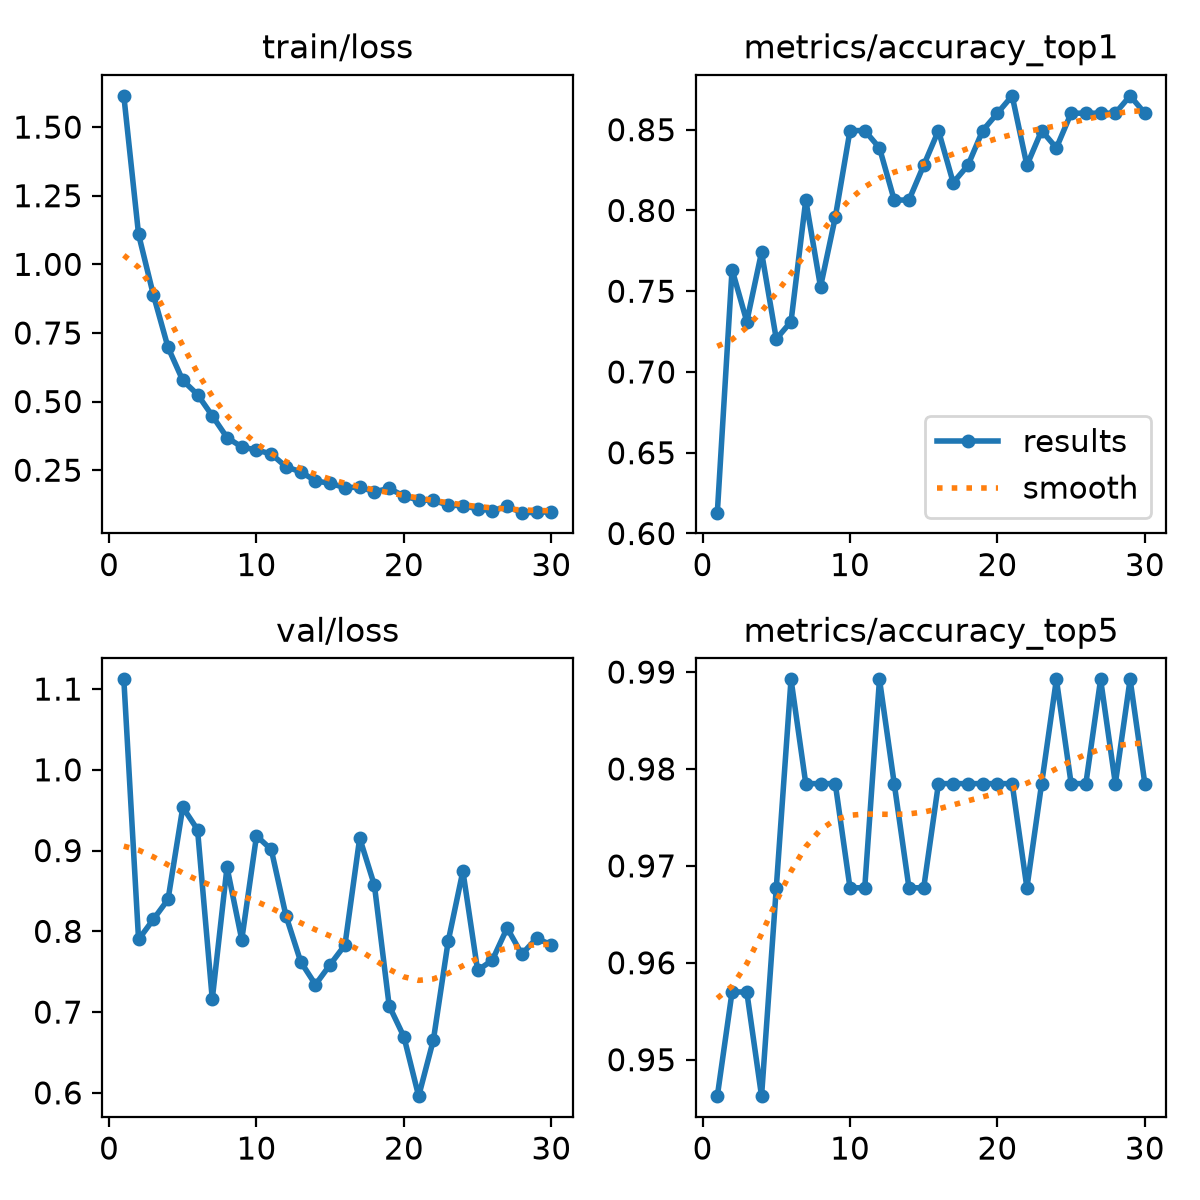

Source data for this figure (header and first rows):
epoch, time, train/loss, metrics/accuracy_top1, metrics/accuracy_top5, val/loss, lr/pg0, lr/pg1, lr/pg2
1, 86.84, 1.614, 0.6129, 0.9462, 1.112, 0.0001647, 0.0001647, 0.06722
2, 171.2, 1.109, 0.7634, 0.957, 0.7899, 0.0003204, 0.0003204, 0.03405
3, 254.7, 0.8898, 0.7312, 0.957, 0.8147, 0.0004652, 0.0004652, 0.0008573
4, 339.3, 0.6973, 0.7742, 0.9462, 0.8396, 0.0004505, 0.0004505, 0.0004505
5, 422.3, 0.5772, 0.7204, 0.9677, 0.9536, 0.000434, 0.000434, 0.000434
6, 505.4, 0.5258, 0.7312, 0.9892, 0.926, 0.0004175, 0.0004175, 0.0004175
7, 588.5, 0.4482, 0.8065, 0.9785, 0.716, 0.000401, 0.000401, 0.000401
8, 670.2, 0.3691, 0.7527, 0.9785, 0.8794, 0.0003845, 0.0003845, 0.0003845
9, 752.1, 0.3347, 0.7957, 0.9785, 0.7896, 0.000368, 0.000368, 0.000368
10, 834.6, 0.3234, 0.8495, 0.9677, 0.9182, 0.0003515, 0.0003515, 0.0003515
11, 916.5, 0.3095, 0.8495, 0.9677, 0.9014, 0.000335, 0.000335, 0.000335
12, 1000, 0.2625, 0.8387, 0.9892, 0.8193, 0.0003185, 0.0003185, 0.0003185
13, 1082, 0.2441, 0.8065, 0.9785, 0.7623, 0.000302, 0.000302, 0.000302
14, 1164, 0.2112, 0.8065, 0.9677, 0.734, 0.0002855, 0.0002855, 0.0002855
15, 1247, 0.2019, 0.828, 0.9677, 0.7589, 0.000269, 0.000269, 0.000269
16, 1329, 0.1867, 0.8495, 0.9785, 0.783, 0.0002525, 0.0002525, 0.0002525
17, 1411, 0.1882, 0.8172, 0.9785, 0.9155, 0.000236, 0.000236, 0.000236
18, 1494, 0.1717, 0.828, 0.9785, 0.8569, 0.0002195, 0.0002195, 0.0002195
19, 1575, 0.1834, 0.8495, 0.9785, 0.7078, 0.000203, 0.000203, 0.000203
20, 1657, 0.1561, 0.8602, 0.9785, 0.6694, 0.0001865, 0.0001865, 0.0001865
21, 1741, 0.1414, 0.871, 0.9785, 0.5959, 0.00017, 0.00017, 0.00017
22, 1824, 0.1404, 0.828, 0.9677, 0.6656, 0.0001535, 0.0001535, 0.0001535
23, 1907, 0.1223, 0.8495, 0.9785, 0.7875, 0.000137, 0.000137, 0.000137
24, 1990, 0.1211, 0.8387, 0.9892, 0.8746, 0.0001205, 0.0001205, 0.0001205
25, 2074, 0.1091, 0.8602, 0.9785, 0.7516, 0.000104, 0.000104, 0.000104
26, 2159, 0.1027, 0.8602, 0.9785, 0.7644, 8.75e-05, 8.75e-05, 8.75e-05
27, 2242, 0.1181, 0.8602, 0.9892, 0.8041, 7.1e-05, 7.1e-05, 7.1e-05
28, 2324, 0.09535, 0.8602, 0.9785, 0.7716, 5.45e-05, 5.45e-05, 5.45e-05
29, 2406, 0.09645, 0.871, 0.9892, 0.7916, 3.8e-05, 3.8e-05, 3.8e-05
30, 2488, 0.09877, 0.8602, 0.9785, 0.783, 2.15e-05, 2.15e-05, 2.15e-05
